2-way image classification set "Surface_Bridge_crack_detection" from GitHub (Aman-Kr-Gupta/Surface_Bridge_crack_detection); label vocabulary: negative, positive.

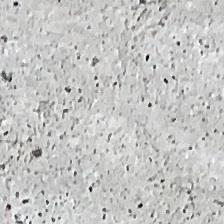
Label: negative

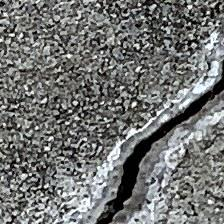
Label: positive

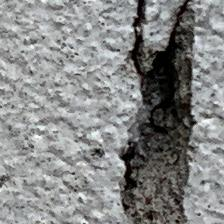
Label: positive

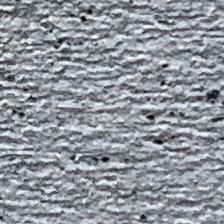
Label: negative

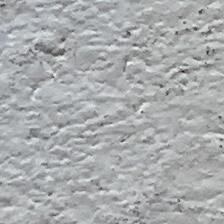
Label: negative

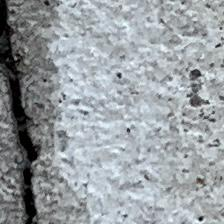
Label: positive
